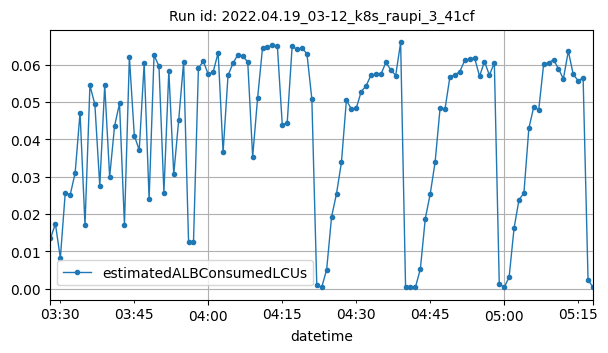

Source data for this figure (header and first rows):
datetime, estimatedALBConsumedLCUs
2022-04-19T03:28:00Z, 0.01343
2022-04-19T03:29:00Z, 0.01737
2022-04-19T03:30:00Z, 0.00816
2022-04-19T03:31:00Z, 0.0257
2022-04-19T03:32:00Z, 0.02513
2022-04-19T03:33:00Z, 0.03097
2022-04-19T03:34:00Z, 0.04715
2022-04-19T03:35:00Z, 0.01697
2022-04-19T03:36:00Z, 0.05443
2022-04-19T03:37:00Z, 0.04936
2022-04-19T03:38:00Z, 0.02748
2022-04-19T03:39:00Z, 0.05446
2022-04-19T03:40:00Z, 0.02993
2022-04-19T03:41:00Z, 0.04359
2022-04-19T03:42:00Z, 0.0496
2022-04-19T03:43:00Z, 0.01709
2022-04-19T03:44:00Z, 0.06204
2022-04-19T03:45:00Z, 0.04101
2022-04-19T03:46:00Z, 0.0371
2022-04-19T03:47:00Z, 0.06042
2022-04-19T03:48:00Z, 0.02389
2022-04-19T03:49:00Z, 0.06252
2022-04-19T03:50:00Z, 0.0596
2022-04-19T03:51:00Z, 0.02575
2022-04-19T03:52:00Z, 0.0583
2022-04-19T03:53:00Z, 0.03061
2022-04-19T03:54:00Z, 0.0452
2022-04-19T03:55:00Z, 0.06071
2022-04-19T03:56:00Z, 0.01255
2022-04-19T03:57:00Z, 0.01248
2022-04-19T03:58:00Z, 0.05906
2022-04-19T03:59:00Z, 0.0609
2022-04-19T04:00:00Z, 0.05737
2022-04-19T04:01:00Z, 0.05808
2022-04-19T04:02:00Z, 0.06322
2022-04-19T04:03:00Z, 0.03652
2022-04-19T04:04:00Z, 0.05711
2022-04-19T04:05:00Z, 0.06035
2022-04-19T04:06:00Z, 0.06267
2022-04-19T04:07:00Z, 0.06231
2022-04-19T04:08:00Z, 0.0607
2022-04-19T04:09:00Z, 0.03526
2022-04-19T04:10:00Z, 0.05112
2022-04-19T04:11:00Z, 0.06452
2022-04-19T04:12:00Z, 0.06465
2022-04-19T04:13:00Z, 0.06515
2022-04-19T04:14:00Z, 0.06506
2022-04-19T04:15:00Z, 0.04393
2022-04-19T04:16:00Z, 0.04437
2022-04-19T04:17:00Z, 0.06489
2022-04-19T04:18:00Z, 0.06412
2022-04-19T04:19:00Z, 0.0644
2022-04-19T04:20:00Z, 0.06296
2022-04-19T04:21:00Z, 0.05077
2022-04-19T04:22:00Z, 0.00087
2022-04-19T04:23:00Z, 0.00036
2022-04-19T04:24:00Z, 0.0051
2022-04-19T04:25:00Z, 0.01924
2022-04-19T04:26:00Z, 0.02546
2022-04-19T04:27:00Z, 0.03384
... 51 more rows
